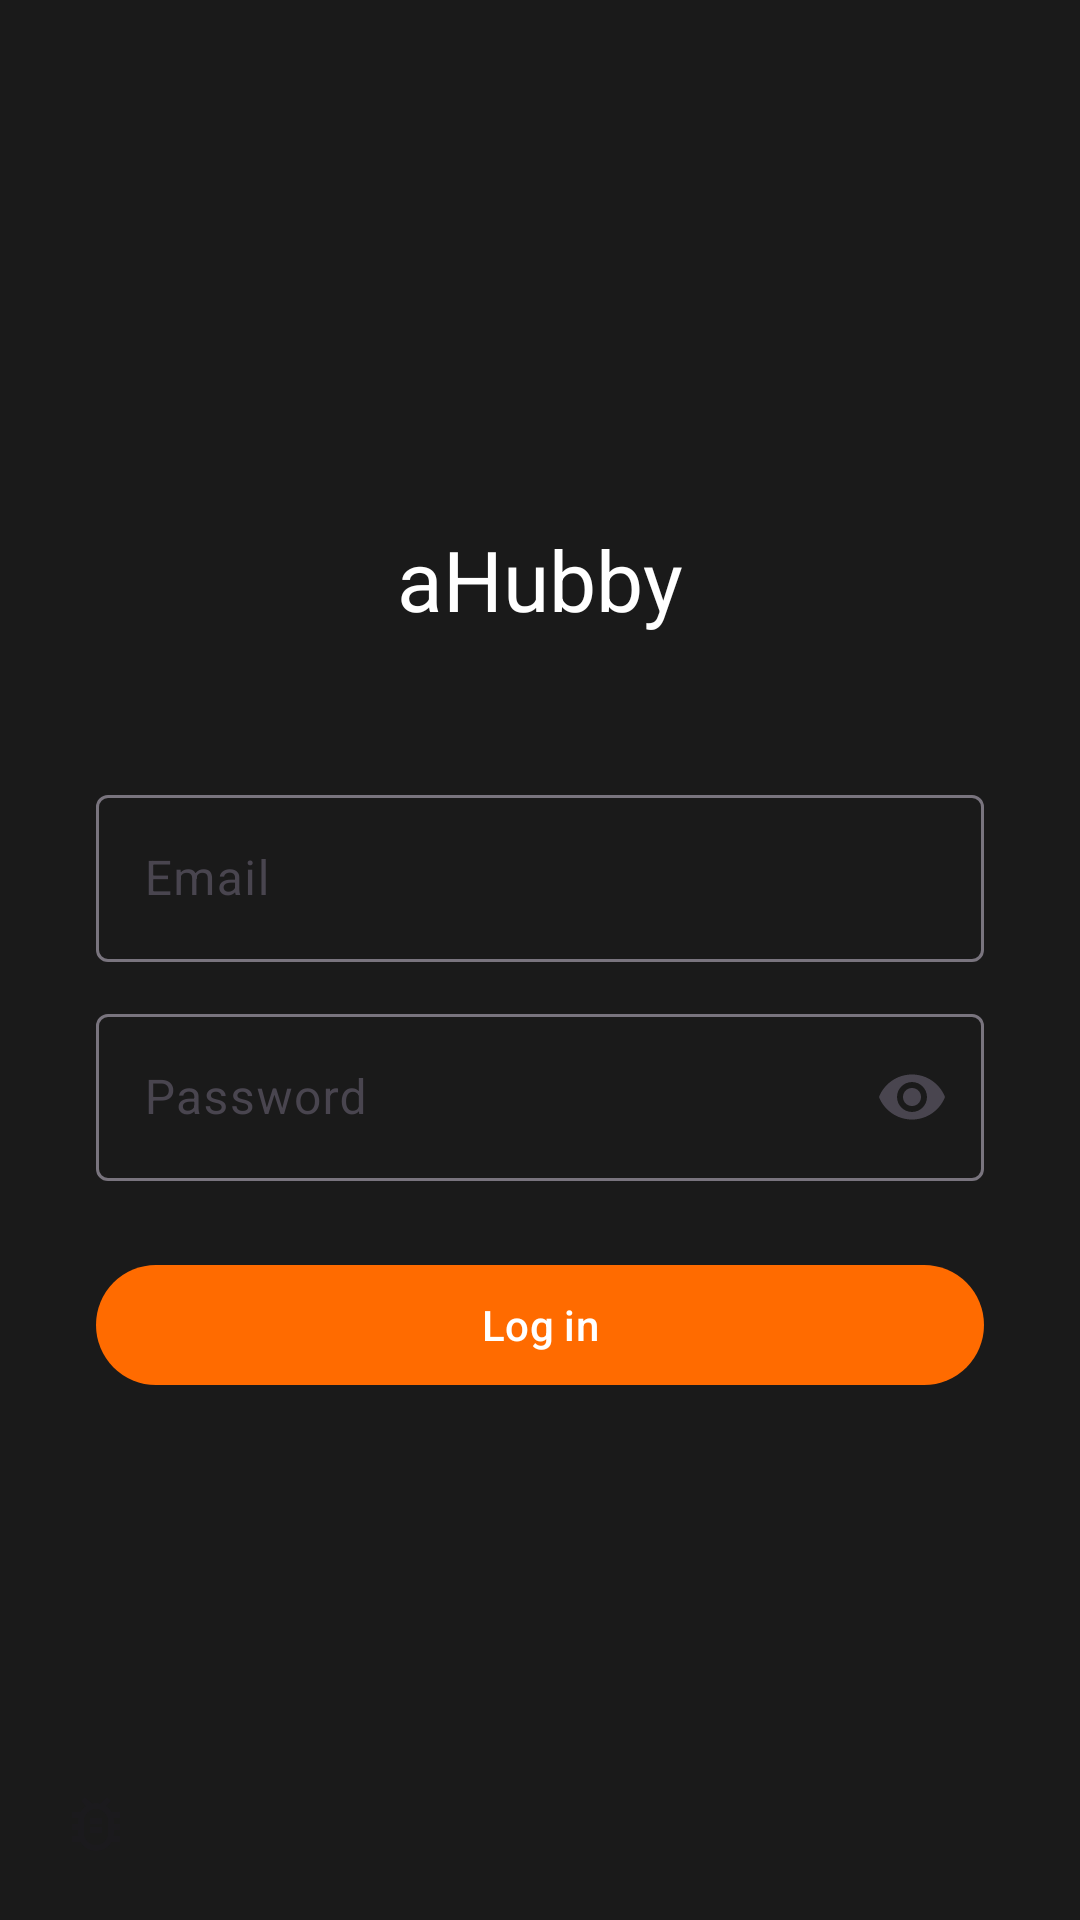

Produce the Android XML layout that renders to this screen, including the resource entries it uses.
<!-- AndroidManifest.xml: application theme Theme.aHubby -->
<!-- res/layout/activity_login.xml -->
<?xml version="1.0" encoding="utf-8"?>
<FrameLayout xmlns:android="http://schemas.android.com/apk/res/android"
    xmlns:app="http://schemas.android.com/apk/res-auto"
    android:layout_width="match_parent"
    android:layout_height="match_parent"
    android:background="@color/background">

    <LinearLayout
        android:layout_width="match_parent"
        android:layout_height="match_parent"
        android:orientation="vertical"
        android:gravity="center"
        android:padding="32dp">

        <TextView
            android:layout_width="wrap_content"
            android:layout_height="wrap_content"
            android:text="@string/app_name"
            android:textSize="28sp"
            android:textColor="@color/text_primary"
            android:layout_marginBottom="48dp" />

        <com.google.android.material.textfield.TextInputLayout
            android:layout_width="match_parent"
            android:layout_height="wrap_content"
            android:hint="@string/hint_email"
            style="@style/Widget.Material3.TextInputLayout.OutlinedBox">

            <com.google.android.material.textfield.TextInputEditText
                android:id="@+id/email_input"
                android:layout_width="match_parent"
                android:layout_height="wrap_content"
                android:inputType="textEmailAddress"
                android:imeOptions="actionNext" />

        </com.google.android.material.textfield.TextInputLayout>

        <com.google.android.material.textfield.TextInputLayout
            android:layout_width="match_parent"
            android:layout_height="wrap_content"
            android:layout_marginTop="12dp"
            android:hint="@string/hint_password"
            style="@style/Widget.Material3.TextInputLayout.OutlinedBox"
            app:endIconMode="password_toggle">

            <com.google.android.material.textfield.TextInputEditText
                android:id="@+id/password_input"
                android:layout_width="match_parent"
                android:layout_height="wrap_content"
                android:inputType="textPassword"
                android:imeOptions="actionDone" />

        </com.google.android.material.textfield.TextInputLayout>

        <TextView
            android:id="@+id/error_text"
            android:layout_width="wrap_content"
            android:layout_height="wrap_content"
            android:layout_marginTop="8dp"
            android:textColor="@color/error"
            android:visibility="gone" />

        <com.google.android.material.button.MaterialButton
            android:id="@+id/login_button"
            android:layout_width="match_parent"
            android:layout_height="wrap_content"
            android:layout_marginTop="24dp"
            android:text="@string/action_login" />

        <ProgressBar
            android:id="@+id/progress"
            android:layout_width="wrap_content"
            android:layout_height="wrap_content"
            android:layout_marginTop="16dp"
            android:visibility="gone" />

    </LinearLayout>

    <ImageButton
        android:id="@+id/debug_button"
        android:layout_width="wrap_content"
        android:layout_height="wrap_content"
        android:layout_gravity="bottom|start"
        android:layout_margin="8dp"
        android:padding="12dp"
        android:src="@drawable/ic_debug"
        android:contentDescription="@string/debug_title"
        android:background="?attr/selectableItemBackgroundBorderless"
        android:alpha="0.5" />

</FrameLayout>
<!-- resources referenced by this layout -->
<resources>
  <color name="background">#1A1A1A</color>
  <color name="error">#CF6679</color>
  <color name="text_primary">#FFFFFF</color>
  <!-- drawable ic_debug (drawable) -->
  <vector xmlns:android="http://schemas.android.com/apk/res/android"
      android:width="24dp"
      android:height="24dp"
      android:viewportWidth="24"
      android:viewportHeight="24">
      <path
          android:fillColor="?attr/colorOnSurface"
          android:pathData="M20,8h-2.81c-0.45,-0.78 -1.07,-1.45 -1.82,-1.96L17,4.41 15.59,3l-2.17,2.17C12.96,5.06 12.49,5 12,5s-0.96,0.06 -1.41,0.17L8.41,3 7,4.41l1.62,1.63C7.88,6.55 7.26,7.22 6.81,8H4v2h2.09C6.04,10.33 6,10.66 6,11v1H4v2h2v1c0,0.34 0.04,0.67 0.09,1H4v2h2.81c1.04,1.79 2.97,3 5.19,3s4.15,-1.21 5.19,-3H20v-2h-2.09C17.96,15.67 18,15.34 18,15v-1h2v-2h-2v-1c0,-0.34 -0.04,-0.67 -0.09,-1H20V8zM16,15c0,2.21 -1.79,4 -4,4s-4,-1.79 -4,-4v-4c0,-2.21 1.79,-4 4,-4s4,1.79 4,4v4zM10,13h4v2h-4zM10,10h4v2h-4z"/>
  </vector>
  <string name="action_login">Log in</string>
  <string name="app_name">aHubby</string>
  <string name="debug_title">Debug Log</string>
  <string name="hint_email">Email</string>
  <string name="hint_password">Password</string>
  <style name="Theme.aHubby" parent="Theme.Material3.DayNight.NoActionBar">
          <item name="colorPrimary">@color/primary</item>
          <item name="colorPrimaryVariant">@color/primary_dark</item>
          <item name="colorOnPrimary">@color/on_primary</item>
          <item name="colorSurface">@color/surface</item>
          <item name="android:windowBackground">@color/background</item>
      </style>
  <color name="primary">#FF6B00</color>
  <color name="primary_dark">#CC5500</color>
  <color name="on_primary">#FFFFFF</color>
  <color name="surface">#2A2A2A</color>
</resources>
